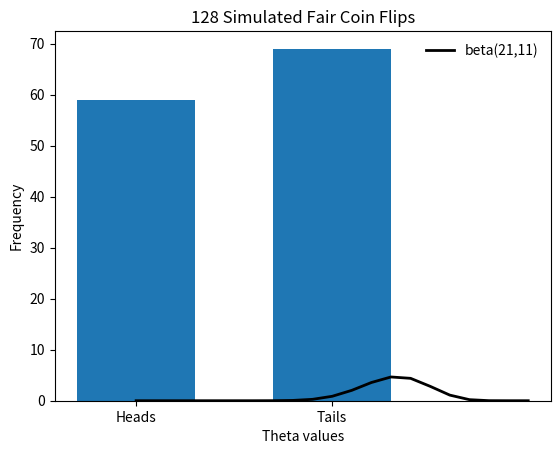
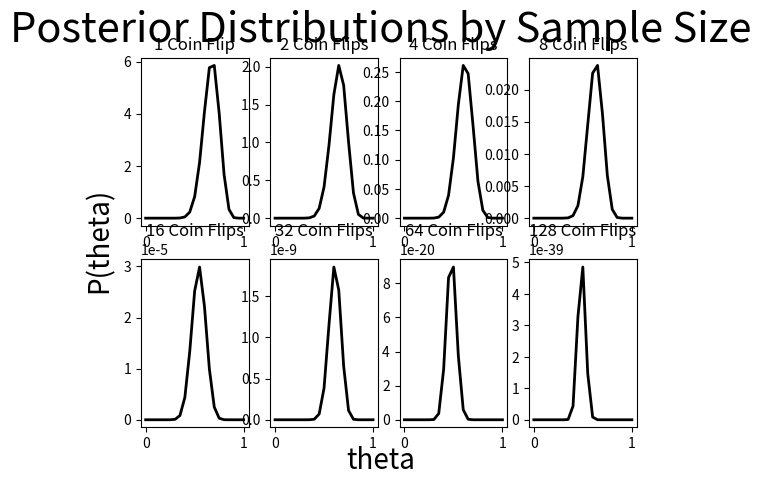

Python code for these plots, in order:
import random
import matplotlib.pyplot as plt
import numpy as np
from scipy.stats import beta, bernoulli

##Part A
stepSize = 0.05
thetaVector = np.array([i/100 for i in range(0, 100+int(stepSize*100), int(stepSize*100))])

##Part B
fig, axes = plt.subplots(1, 1)
axes.plot(thetaVector, beta.pdf(thetaVector, 21, 11), 'k-', lw=2, label='beta(21,11)')
axes.legend(loc='best', frameon=False)
plt.title('Prior Distribution')
plt.xlabel('Theta values')
plt.ylabel('Frequency')
plt.show()

##Part C
def simFairFlips(n):
	heads = 0
	for i in range(n):
		heads += random.randint(0, 1)
	return heads
heads = simFairFlips(128)
plt.bar([0, 0.5], [heads, 128-heads], align='center', width=0.3)
plt.xticks([0, 0.5], ['Heads', 'Tails'])
plt.title('128 Simulated Fair Coin Flips')
plt.show()

##Part D
def likelihoodFunction(theta, T, s):
	return (theta**s) * ((1-theta)**(T-s))

#Likelihoods is a dictionary of sample sizes, each key containing a vector, likelihoodFunction(theta), which is applied to each value in thetaVector [0, 0.05, ..., 1]
likelihoods = {1:[], 2:[], 4:[], 8:[], 16:[], 32:[], 64:[], 128:[]}
for n in [1, 2, 4, 8, 16, 32, 64, 128]:
	successes = simFairFlips(n)
	for theta in thetaVector:
		l = likelihoodFunction(theta, n, successes)
		likelihoods[n] += [l]

##Part E
posterior = {1:[], 2:[], 4:[], 8:[], 16:[], 32:[], 64:[], 128:[]}
for n in posterior.keys():
	posterior[n] = beta.pdf(thetaVector, 21, 11) * likelihoods[n]
	s = sum(thetaVector)
	posterior[n] = [i/s/stepSize for i in posterior[n]]
fig, ((ax1, ax2, ax3, ax4), (ax5, ax6, ax7, ax8)) = plt.subplots(2, 4, sharex=False, sharey=False)
# fig, (ax1, ax2, ax3, ax4, ax5, ax6, ax7, ax8) = plt.subplots(8, sharex=True, sharey=True)
ax1.plot(thetaVector, posterior[1], 'k-', lw=2)
ax1.set_title('1 Coin Flip')
ax2.plot(thetaVector, posterior[2], 'k-', lw=2)
ax2.set_title('2 Coin Flips')
ax3.plot(thetaVector, posterior[4], 'k-', lw=2)
ax3.set_title('4 Coin Flips')
ax4.plot(thetaVector, posterior[8], 'k-', lw=2)
ax4.set_title('8 Coin Flips')
ax5.plot(thetaVector, posterior[16], 'k-', lw=2)
ax5.set_title('16 Coin Flips')
ax6.plot(thetaVector, posterior[32], 'k-', lw=2)
ax6.set_title('32 Coin Flips')
ax7.plot(thetaVector, posterior[64], 'k-', lw=2)
ax7.set_title('64 Coin Flips')
ax8.plot(thetaVector, posterior[128], 'k-', lw=2)
ax8.set_title('128 Coin Flips')
fig.suptitle('Posterior Distributions by Sample Size', fontsize=30)
fig.text(0.5, 0.04, 'theta', ha='center', va='center', fontsize=20)
fig.text(0.06, 0.5, 'P(theta)', ha='center', va='center', rotation='vertical', fontsize=20)
plt.show()

# Alternative Layout
# fig, axes = plt.subplots(1, 1)
# alpha = simFairFlips(128)
# axes.plot(thetaVector, beta.pdf(thetaVector, alpha, 128-alpha), 'k-', lw=2, label='128 Simulated flips')
# axes.legend(loc='best', frameon=False)
# plt.xlabel('Theta values')
# plt.ylabel('Frequency')
# plt.show()
